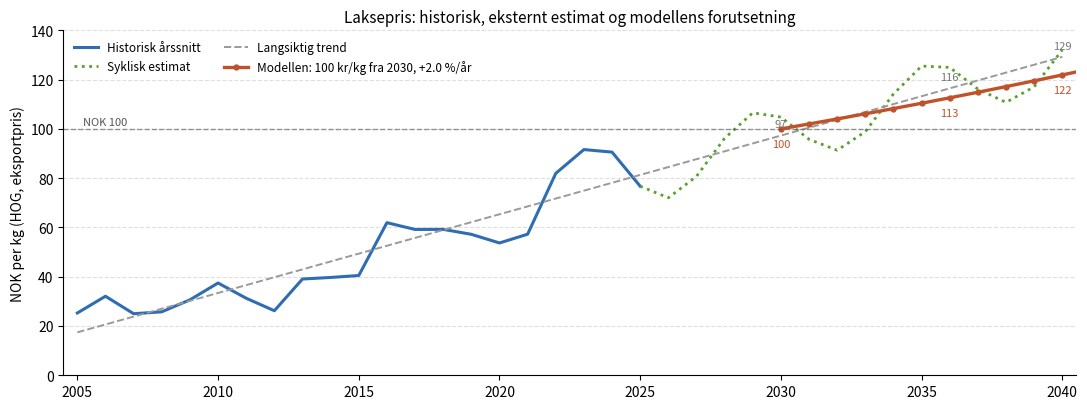

The matplotlib source for this figure:
"""
prisdokumentasjon.py
--------------------
Dokumentasjon av lakseprisforutsetningen - tegnes øverst i visningen
"Oppsummering (1 ABD)". INGEN beregning: figuren viser bare (1) historisk
årssnitt, (2) den eksterne estimatbanen (trend + syklisk) og (3) modellens
egen prisbane (startpris x årlig eskalering, forskjøvet til faktisk
oppstartsår), slik at prisdiskusjonen kan tas med alle tre på samme akse.

Tallene i LAKSEPRIS_* under er hentet EKSAKT fra arbeidsboken
"Laksepris_narrativ_og_scenarier_20260913.xlsx" (ark "Price narrative" og
"Assumptions"): NOS spot-pris ukentlig 2005-2025 (årssnitt), lineær trend
(NOK 3,2/kg per år, kalibrert på årssnitt 2005-2025) og syklisk
forlengelse (syklus ca. 6,1 år, illustrativ amplitude +/- NOK 12,5/kg
rundt trenden). Oppdater ved ny versjon av arbeidsboken.

Kalles fra ffm_big_dipper.py (_render_oppsummering), HELT NEDERST i
visningen, med startpris 100 kr/kg og 2,0 %/år hardkodet - ingen
justering i appen; endres kun i kallet hvis modellens prisforutsetning
endres.
"""

from __future__ import annotations
import pandas as pd
import matplotlib.pyplot as plt

# Kilde og dato for estimatgrafen - fylles inn (vises i forutsetningsboksen).
LAKSEPRIS_KILDE = ("Trident-notat 'Laksepris_narrativ_og_scenarier' (13.09.2026): NOS spot-pris 2005-2025, lineær trend "
                   "NOK 3,2/kg per år, syklisk forlengelse (6,1 års syklus, +/- NOK 12,5/kg) - beskrivende syklusmodell, ikke punktprognose")

# Historisk årssnitt, NOK/kg (avlest)
LAKSEPRIS_HISTORISK = {
    2005: 25.28, 2006: 32.08, 2007: 24.98, 2008: 25.76, 2009: 30.62, 2010: 37.45,
    2011: 31.27, 2012: 26.2, 2013: 39.07, 2014: 39.7, 2015: 40.49, 2016: 61.93,
    2017: 59.18, 2018: 59.22, 2019: 57.21, 2020: 53.7, 2021: 57.26, 2022: 81.95,
    2023: 91.61, 2024: 90.57, 2025: 76.73,
}

# Langsiktig nominell trend, NOK/kg (+3,2 kr/år): 97,3 i 2030, krysser
# 100 i 2031, 119,7 i 2037, 129,2 i 2040.
LAKSEPRIS_TREND = {
    2005: 17.43, 2006: 20.62, 2007: 23.82, 2008: 27.01, 2009: 30.2, 2010: 33.4,
    2011: 36.59, 2012: 39.79, 2013: 42.98, 2014: 46.18, 2015: 49.37, 2016: 52.57,
    2017: 55.76, 2018: 58.96, 2019: 62.15, 2020: 65.34, 2021: 68.54, 2022: 71.73,
    2023: 74.93, 2024: 78.12, 2025: 81.32, 2026: 84.51, 2027: 87.71, 2028: 90.9,
    2029: 94.1, 2030: 97.29, 2031: 100.49, 2032: 103.68, 2033: 106.87, 2034: 110.07,
    2035: 113.26, 2036: 116.46, 2037: 119.65, 2038: 122.85, 2039: 126.04, 2040: 129.24,
}

# Syklisk estimat, NOK/kg: 104,8 i 2030, bunn 91,3 i 2032, topp 125,5 i
# 2035, 116,2 i 2037, 132,1 i 2040.
LAKSEPRIS_SYKLISK = {
    2025: 76.73, 2026: 72.03, 2027: 80.73, 2028: 96.2, 2029: 106.53, 2030: 104.79,
    2031: 95.77, 2032: 91.33, 2033: 98.87, 2034: 114.18, 2035: 125.5, 2036: 124.95,
    2037: 116.16, 2038: 110.76, 2039: 117.09, 2040: 132.11,
}

# Likevektsscenarier fra samme arbeidsbok (ark "Assumptions"): normalisert
# startpris 86,3 kr/kg (snitt 2023-2025), årlig nominell prisvekst =
# (1+inflasjon) x (1+(etterspørselsvekst - tilbudsvekst)/|priselastisitet|) - 1.
# Konservativ 2,0 %/år, Basis 6,1 %/år, Stramt tilbud 8,9 %/år. Kun til
# tabellen - illustrativ likevektsanalyse, ikke punktprognose.
LAKSEPRIS_SCENARIER = {
    "Konservativ": {
    2025: 86.3, 2026: 88.03, 2027: 89.79, 2028: 91.59, 2029: 93.42, 2030: 95.29,
    2031: 97.19, 2032: 99.13, 2033: 101.12, 2034: 103.14, 2035: 105.2,
},
    "Basis": {
    2025: 86.3, 2026: 91.55, 2027: 97.12, 2028: 103.02, 2029: 109.28, 2030: 115.93,
    2031: 122.98, 2032: 130.45, 2033: 138.39, 2034: 146.8, 2035: 155.73,
},
    "Stramt tilbud": {
    2025: 86.3, 2026: 93.99, 2027: 102.36, 2028: 111.48, 2029: 121.4, 2030: 132.22,
    2031: 143.99, 2032: 156.82, 2033: 170.78, 2034: 185.99, 2035: 202.56,
},
}


def modellens_prisbane(startpris_kr_kg: float, eskalering_pct: float,
                       faktisk_startaar: int, n_aar: int) -> dict[int, float]:
    """Startpris i år 1 (= faktisk_startaar), deretter fast årlig eskalering.
    Samme prinsipp som 'inntekt'-linjen i eskaleringstabellen (fast fra
    1. januar, basert på leveringsår)."""
    return {faktisk_startaar + i: startpris_kr_kg * (1.0 + eskalering_pct / 100.0) ** i for i in range(n_aar)}


def sammenligningstabell(startpris_kr_kg: float, eskalering_pct: float,
                         modell_startaar: int, faktisk_startaar: int, n_aar: int) -> pd.DataFrame:
    bane = modellens_prisbane(startpris_kr_kg, eskalering_pct, faktisk_startaar, n_aar)
    rader = []
    for i, (aar, pris) in enumerate(bane.items()):
        trend = LAKSEPRIS_TREND.get(aar)
        syk = LAKSEPRIS_SYKLISK.get(aar)
        rader.append({
            "Modellår": modell_startaar + i,
            "Faktisk år": aar,
            "Modell (kr/kg)": round(pris, 1),
            "Trend (kr/kg)": trend,
            "Syklisk (kr/kg)": syk,
            "Modell vs trend": f"{(pris / trend - 1) * 100:+.1f} %" if trend else "-",
            "Modell vs syklisk": f"{(pris / syk - 1) * 100:+.1f} %" if syk else "-",
            **{f"Scenario {navn.lower()} (kr/kg)": bane_sc.get(aar) for navn, bane_sc in LAKSEPRIS_SCENARIER.items()},
        })
    return pd.DataFrame(rader)


def tegn_prisfigur(startpris_kr_kg: float, eskalering_pct: float,
                   faktisk_startaar: int, n_aar: int):
    bane = modellens_prisbane(startpris_kr_kg, eskalering_pct, faktisk_startaar, n_aar)
    fig, ax = plt.subplots(figsize=(11, 4.2))
    h = LAKSEPRIS_HISTORISK
    ax.plot(list(h), list(h.values()), color="#2f6db3", lw=2.2, label="Historisk årssnitt")
    s = LAKSEPRIS_SYKLISK
    ax.plot(list(s), list(s.values()), color="#5aa02c", lw=2.0, ls=":", label="Syklisk estimat")
    t = LAKSEPRIS_TREND
    ax.plot(list(t), list(t.values()), color="#9a9a9a", lw=1.4, ls="--", label="Langsiktig trend")
    ax.plot(list(bane), list(bane.values()), color="#c0522b", lw=2.4, marker="o", ms=3.5,
            label=f"Modellen: {startpris_kr_kg:.0f} kr/kg fra {faktisk_startaar}, +{eskalering_pct:.1f} %/år")
    ax.axhline(100, color="#555", lw=1.0, ls="--", alpha=0.6)
    ax.text(2005.2, 101.5, "NOK 100", fontsize=8, color="#555")
    for aar in (faktisk_startaar, faktisk_startaar + n_aar // 2, min(faktisk_startaar + n_aar - 1, 2040)):
        if aar in bane:
            ax.annotate(f"{bane[aar]:.0f}", (aar, bane[aar]), textcoords="offset points", xytext=(0, -13),
                        ha="center", fontsize=8, color="#c0522b")
            if aar in t:
                ax.annotate(f"{t[aar]:.0f}", (aar, t[aar]), textcoords="offset points", xytext=(0, 6),
                            ha="center", fontsize=8, color="#777")
    ax.set_ylabel("NOK per kg (HOG, eksportpris)")
    ax.set_xlim(2004.5, 2040.5)
    ax.set_ylim(0, 140)
    ax.set_xticks(range(2005, 2041, 5))
    ax.grid(axis="y", ls="--", alpha=0.4)
    ax.legend(loc="upper left", fontsize=8.5, frameon=False, ncol=2)
    ax.set_title("Laksepris: historisk, eksternt estimat og modellens forutsetning", fontsize=11)
    for sp in ("top", "right"):
        ax.spines[sp].set_visible(False)
    fig.tight_layout()
    return fig


def tegn_prisdokumentasjon(st, startpris_kr_kg: float, eskalering_pct: float,
                           modell_startaar: int, faktisk_startaar: int, n_aar: int) -> None:
    """Streamlit-seksjon: figur + forutsetningsboks + tabell (i expander)."""
    st.subheader("Prisforutsetning - laks (kr/kg HOG)")
    fig = tegn_prisfigur(startpris_kr_kg, eskalering_pct, faktisk_startaar, n_aar)
    st.pyplot(fig, use_container_width=True)
    plt.close(fig)

    tab = sammenligningstabell(startpris_kr_kg, eskalering_pct, modell_startaar, faktisk_startaar, n_aar)
    _med_trend = tab[tab["Trend (kr/kg)"].notna()]
    _sist = _med_trend.iloc[-1]                       # siste år med referansetall (2040)
    _midt = _med_trend.iloc[len(_med_trend) // 2]
    _fulle = tab.iloc[1:3]                            # de to første FULLE driftsårene (år 1 er oppstart, første salg sent i året)
    _tidlig = ""
    if _fulle["Syklisk (kr/kg)"].notna().all():
        _tidlig = (f" I de to første fulle driftsårene ({int(_fulle.iloc[0]['Faktisk år'])}-{int(_fulle.iloc[-1]['Faktisk år'])}) ligger modellen "
                   f"{(_fulle['Modell (kr/kg)'] / _fulle['Syklisk (kr/kg)'] - 1).mean() * 100:+.0f} % over det sykliske estimatet, som har "
                   f"bunn i {int(tab.loc[tab['Syklisk (kr/kg)'].idxmin(), 'Faktisk år'])} - dette er årene som veier tyngst i nåverdi og lånedekning.")
    st.info(
        f"**Prisbasis:** NOK {startpris_kr_kg:.0f}/kg HOG i driftsår 1 (modellår {modell_startaar} = faktisk {faktisk_startaar}), "
        f"{eskalering_pct:.1f} % nominell eskalering per år. Lønn eskaleres 3 %/år, øvrige kostnader 2 %/år (se 'Årlig eskalering'). "
        f"Den lineære trenden (NOK 3,2/kg per år, kalibrert på NOS spot 2005-2025) er {LAKSEPRIS_TREND[faktisk_startaar]:.1f} kr/kg i {faktisk_startaar}, "
        f"krysser NOK 100 i 2031 og tilsvarer ca. {((LAKSEPRIS_TREND[2040] / LAKSEPRIS_TREND[faktisk_startaar]) ** (1 / (2040 - faktisk_startaar)) - 1) * 100:.1f} %/år til 2040. "
        f"Modellen ligger {_midt['Modell vs trend']} mot trend i {int(_midt['Faktisk år'])} og {_sist['Modell vs trend']} i {int(_sist['Faktisk år'])}."
        f"{_tidlig}\n\n"
        f"*{LAKSEPRIS_KILDE}. Likevektsscenariene (konservativ 2,0 %, basis 6,1 %, "
        f"stramt tilbud 8,9 % nominell prisvekst fra 86,3 kr/kg i 2025) vises i tabellen under.*"
    )
    with st.expander("Vis tallene år for år (modell mot trend og syklisk estimat)", expanded=False):
        st.dataframe(tab, hide_index=True, use_container_width=True)


if __name__ == "__main__":
    fig = tegn_prisfigur(100.0, 2.0, 2030, 12)
    fig.savefig("prisfigur_test.png", dpi=110)
    print(sammenligningstabell(100.0, 2.0, 2026, 2030, 12).to_string(index=False))
